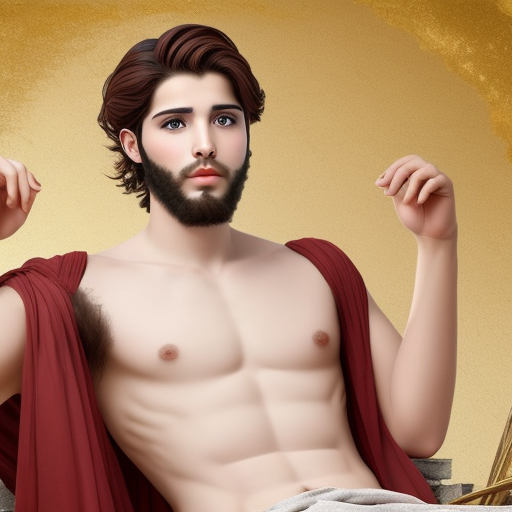
Generation parameters embedded in this image by AUTOMATIC1111 Stable Diffusion web UI or a fork of it (Forge, ...) (PNG 'parameters' text chunk):
the newly grown Ancient Greek prince was inspired and underwent a transformation.
Steps: 25, Sampler: Euler a, CFG scale: 11, Seed: 161620362, Size: 512x512, Model hash: fc2511737a, Model: chilloutmix_NiPrunedFp32Fix